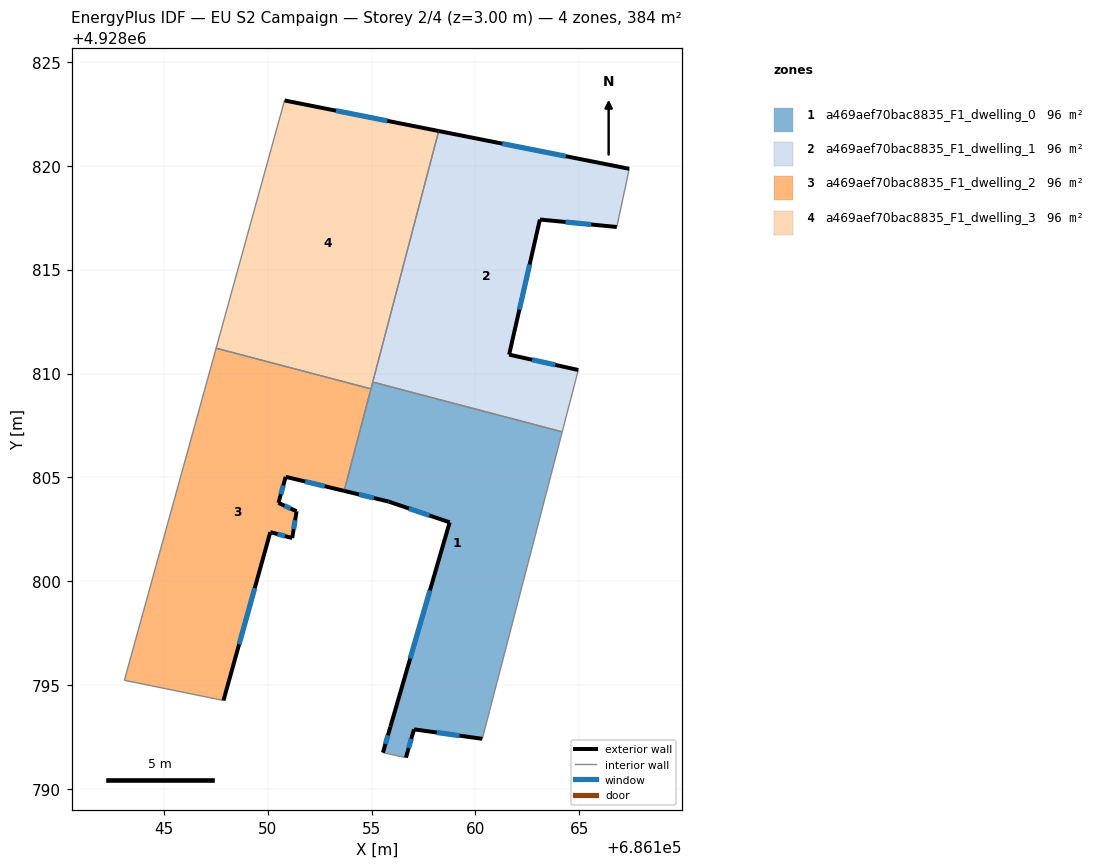
=== STOREY PLAN SPEC (per zone: floor XY polygon, exterior-wall plan segments, windows/doors) ===
zone 1: a469aef70bac8835_F1_dwelling_0  (96.0 m²)
  floor: (686164.18, 4928807.20) (686160.33, 4928792.43) (686157.04, 4928792.88) (686156.66, 4928791.52) (686155.55, 4928791.76) (686155.91, 4928793.01) (686158.76, 4928802.84) (686155.82, 4928803.84) (686153.68, 4928804.36) (686155.06, 4928809.59)
  exterior wall: (686155.91, 4928793.01) – (686155.55, 4928791.76)  [1.3 m]
    window: (686155.79, 4928792.60) – (686155.67, 4928792.18)  [0.4 m²]
  exterior wall: (686158.76, 4928802.84) – (686155.91, 4928793.01)  [10.2 m]
    window: (686157.81, 4928799.57) – (686156.86, 4928796.29)  [3.4 m²]
  exterior wall: (686155.82, 4928803.84) – (686158.76, 4928802.84)  [3.1 m]
    window: (686156.80, 4928803.51) – (686157.78, 4928803.18)  [1.0 m²]
  exterior wall: (686153.68, 4928804.36) – (686155.82, 4928803.84)  [2.2 m]
    window: (686154.40, 4928804.18) – (686155.11, 4928804.01)  [0.7 m²]
  exterior wall: (686157.04, 4928792.88) – (686160.33, 4928792.43)  [3.3 m]
    window: (686158.14, 4928792.73) – (686159.23, 4928792.58)  [1.1 m²]
  exterior wall: (686156.66, 4928791.52) – (686157.04, 4928792.88)  [1.4 m]
    window: (686156.79, 4928791.98) – (686156.91, 4928792.43)  [0.5 m²]
  interior walls: 5
zone 2: a469aef70bac8835_F1_dwelling_1  (96.0 m²)
  floor: (686167.40, 4928819.85) (686166.80, 4928817.05) (686163.10, 4928817.41) (686161.62, 4928810.91) (686164.95, 4928810.17) (686164.18, 4928807.20) (686155.06, 4928809.59) (686158.23, 4928821.67)
  exterior wall: (686164.95, 4928810.17) – (686161.62, 4928810.91)  [3.4 m]
    window: (686163.84, 4928810.42) – (686162.73, 4928810.66)  [1.1 m²]
  exterior wall: (686167.40, 4928819.85) – (686158.23, 4928821.67)  [9.3 m]
    window: (686164.34, 4928820.46) – (686161.29, 4928821.06)  [3.1 m²]
  exterior wall: (686163.10, 4928817.41) – (686166.80, 4928817.05)  [3.7 m]
    window: (686164.33, 4928817.29) – (686165.57, 4928817.17)  [1.2 m²]
  exterior wall: (686161.62, 4928810.91) – (686163.10, 4928817.41)  [6.7 m]
    window: (686162.11, 4928813.08) – (686162.61, 4928815.24)  [2.2 m²]
  interior walls: 4
zone 3: a469aef70bac8835_F1_dwelling_2  (96.0 m²)
  floor: (686154.97, 4928809.26) (686153.68, 4928804.36) (686150.87, 4928805.03) (686150.52, 4928803.78) (686151.40, 4928803.37) (686151.18, 4928802.09) (686150.13, 4928802.37) (686147.88, 4928794.27) (686143.11, 4928795.24) (686147.53, 4928811.22)
  exterior wall: (686151.40, 4928803.37) – (686150.52, 4928803.78)  [1.0 m]
    window: (686151.10, 4928803.51) – (686150.81, 4928803.64)  [0.3 m²]
  exterior wall: (686151.18, 4928802.09) – (686151.40, 4928803.37)  [1.3 m]
    window: (686151.25, 4928802.51) – (686151.33, 4928802.94)  [0.4 m²]
  exterior wall: (686150.13, 4928802.37) – (686151.18, 4928802.09)  [1.1 m]
    window: (686150.48, 4928802.28) – (686150.83, 4928802.18)  [0.4 m²]
  exterior wall: (686147.88, 4928794.27) – (686150.13, 4928802.37)  [8.4 m]
    window: (686148.63, 4928796.97) – (686149.38, 4928799.67)  [2.8 m²]
  exterior wall: (686150.87, 4928805.03) – (686153.68, 4928804.36)  [2.9 m]
    window: (686151.81, 4928804.81) – (686152.75, 4928804.58)  [1.0 m²]
  exterior wall: (686150.52, 4928803.78) – (686150.87, 4928805.03)  [1.3 m]
    window: (686150.64, 4928804.20) – (686150.75, 4928804.61)  [0.4 m²]
  interior walls: 4
zone 4: a469aef70bac8835_F1_dwelling_3  (96.0 m²)
  floor: (686158.23, 4928821.67) (686154.97, 4928809.26) (686147.53, 4928811.22) (686150.82, 4928823.14)
  exterior wall: (686158.23, 4928821.67) – (686150.82, 4928823.14)  [7.6 m]
    window: (686155.76, 4928822.16) – (686153.29, 4928822.65)  [2.5 m²]
  interior walls: 4

=== DERIVED (storey summary) ===
Building: EU S2 Campaign
Storey: 2 of 4  (floor level z = 3.00 m)
Storey gross floor area: 384.0 m²
Zones on this storey: 4
  - a469aef70bac8835_F1_dwelling_0: floor 96.0 m²; exterior wall 21.6 m (64.7 m²); 6 window(s) 7.2 m²; WWR 11.1%
  - a469aef70bac8835_F1_dwelling_1: floor 96.0 m²; exterior wall 23.1 m (69.4 m²); 4 window(s) 7.7 m²; WWR 11.1%
  - a469aef70bac8835_F1_dwelling_2: floor 96.0 m²; exterior wall 16.0 m (47.9 m²); 6 window(s) 5.3 m²; WWR 11.1%
  - a469aef70bac8835_F1_dwelling_3: floor 96.0 m²; exterior wall 7.6 m (22.7 m²); 1 window(s) 2.5 m²; WWR 11.1%
Zone adjacency (shared interzone walls):
  - a469aef70bac8835_F1_dwelling_0 ↔ a469aef70bac8835_F1_dwelling_1
  - a469aef70bac8835_F1_dwelling_0 ↔ a469aef70bac8835_F1_dwelling_2
  - a469aef70bac8835_F1_dwelling_0 ↔ a469aef70bac8835_F1_dwelling_3
  - a469aef70bac8835_F1_dwelling_1 ↔ a469aef70bac8835_F1_dwelling_3
  - a469aef70bac8835_F1_dwelling_2 ↔ a469aef70bac8835_F1_dwelling_3